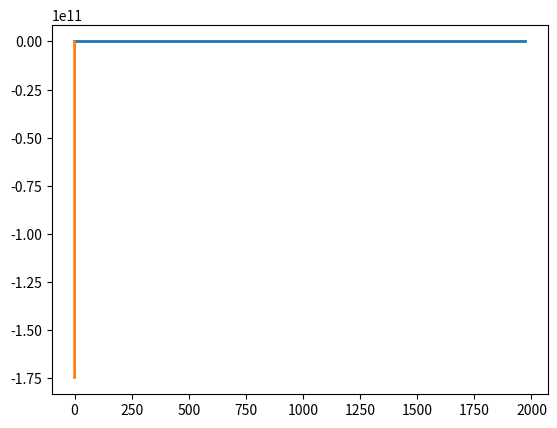

Generate this figure with matplotlib:
import math
import matplotlib.pyplot as plt
# Найти дальность , время полета пули, максимальная высота

class CalcShot():
    def __init__(self, start_speed, shot_angle, bul_size, bul_mass, cr):
        self.speed = start_speed
        self.angle = math.radians(shot_angle)
        self.b_size = bul_size
        self.bl_mass = bul_mass
        self.cr = cr
        self.rho  = 1.225
        self.Sm = math.pi * (self.b_size ** 2)/4
        self.kr = cr * self.Sm * self.rho / (2 * self.bl_mass)

    def shoot(self):
        x, y = 0, 0 
        val_x, val_y = [x], [y]
        val_speed = [self.speed]
        dt = 0.01
        g = 9.8
        time = 0
        val_time = [time]
        while 1:
            x = x + (self.speed * math.cos(self.angle)) * dt
            val_x.append(x)
            y = y + (self.speed * math.sin(self.angle)) * dt
            val_y.append(y)
            new_angle = self.angle - dt * g * math.cos(self.angle)/ self.speed
            time = time + dt
            self.speed = self.speed - dt * (self.kr * (self.speed ** 2) + g * math.sin(self.angle))
            val_speed.append(self.speed)
            val_time.append(time)
            if y <= 0:
                print(f'Time in air {time}')
                print(f'Max height {val_y}')
                print(f'Max distance {round(max(val_x))}')
                print(f'Max speed {round(max(val_speed))}')
                break
        plt.plot(val_x, val_y, linewidth = 2.0)
        plt.grid()
        plt.show()
        plt.plot(val_time, val_speed, linewidth = 2.0)
        plt.grid()
        plt.show()

calc = CalcShot(210, 180, 4.5, 0.0005, 0.023)
calc.shoot()